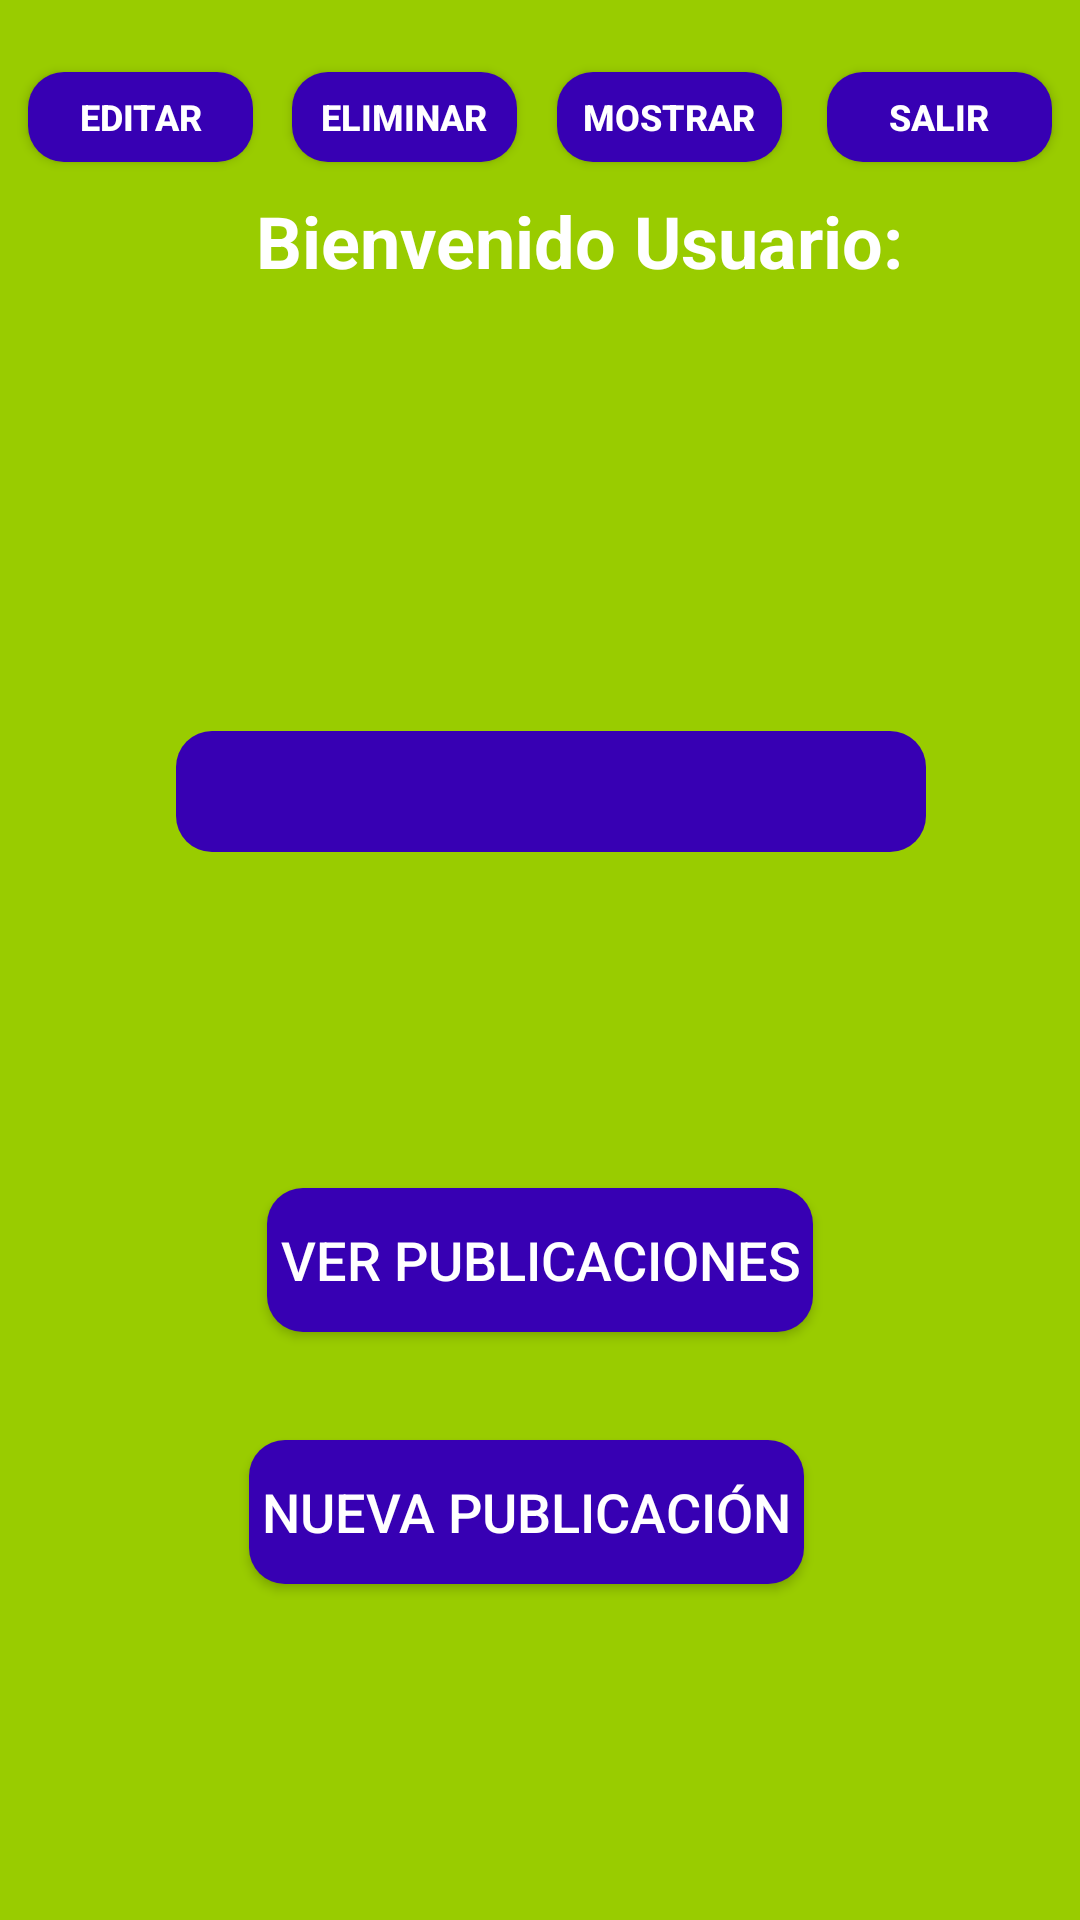

Reconstruct the res/layout file that produces this screen, plus the resources it refers to.
<!-- AndroidManifest.xml: application theme Theme.DonaloLogin -->
<!-- res/layout/inicio.xml -->
<?xml version="1.0" encoding="utf-8"?>
<androidx.constraintlayout.widget.ConstraintLayout xmlns:android="http://schemas.android.com/apk/res/android"
    xmlns:app="http://schemas.android.com/apk/res-auto"
    xmlns:tools="http://schemas.android.com/tools"
    android:layout_width="wrap_content"
    android:layout_height="match_parent"
    android:background="@android:color/holo_green_light">


    <Button
        android:id="@+id/btnEditar"
        android:layout_width="75dp"
        android:layout_height="30dp"

        android:layout_marginStart="8dp"
        android:layout_marginEnd="6dp"
        android:background="@drawable/btn_style"
        android:text="Editar"
        android:textColor="#ffffff"
        android:textSize="12sp"
        android:textStyle="bold"
        app:layout_constraintBaseline_toBaselineOf="@+id/btnEliminar"
        app:layout_constraintEnd_toStartOf="@+id/btnEliminar"
        app:layout_constraintStart_toStartOf="parent" />

    <Button
        android:id="@+id/btnEliminar"
        android:layout_width="75dp"
        android:layout_height="30dp"
        android:layout_marginStart="6dp"
        android:layout_marginEnd="6dp"
        android:background="@drawable/btn_style"
        android:text="Eliminar"
        android:textColor="#ffffff"
        android:textSize="12sp"
        android:textStyle="bold"
        app:layout_constraintBaseline_toBaselineOf="@+id/btnMostrar"
        app:layout_constraintEnd_toStartOf="@+id/btnMostrar"
        app:layout_constraintStart_toEndOf="@+id/btnEditar" />

    <Button
        android:id="@+id/btnMostrar"
        android:layout_width="75dp"
        android:layout_height="30dp"
        android:layout_marginStart="6dp"
        android:layout_marginEnd="6dp"
        android:background="@drawable/btn_style"
        android:text="Mostrar"
        android:textColor="#ffffff"
        android:textSize="12sp"
        android:textStyle="bold"
        app:layout_constraintBaseline_toBaselineOf="@+id/btnSalir"
        app:layout_constraintEnd_toStartOf="@+id/btnSalir"
        app:layout_constraintStart_toEndOf="@+id/btnEliminar" />

    <Button
        android:id="@+id/btnSalir"
        android:layout_width="75dp"
        android:layout_height="30dp"
        android:layout_marginStart="8dp"
        android:layout_marginTop="24dp"
        android:layout_marginEnd="8dp"
        android:background="@drawable/btn_style"
        android:text="Salir"
        android:textColor="#ffffff"
        android:textSize="12sp"
        android:textStyle="bold"
        app:layout_constraintEnd_toEndOf="parent"
        app:layout_constraintStart_toEndOf="@+id/btnMostrar"
        app:layout_constraintTop_toTopOf="parent"
        tools:ignore="MissingConstraints" />

    <TextView
        android:id="@+id/bienvenido"
        android:layout_width="wrap_content"
        android:layout_height="wrap_content"
        android:layout_marginTop="64dp"
        android:text="Bienvenido Usuario:"
        android:textColor="#ffffff"
        android:textSize="24sp"
        android:textStyle="bold"
        app:layout_constraintEnd_toEndOf="parent"
        app:layout_constraintHorizontal_bias="0.592"
        app:layout_constraintStart_toStartOf="parent"
        app:layout_constraintTop_toTopOf="parent" />

    <TextView
        android:id="@+id/nombreUsuario"
        android:layout_width="250dp"
        android:layout_height="wrap_content"
        android:layout_marginBottom="356dp"
        android:background="@drawable/btn_style"
        android:textAlignment="center"

        android:textColor="#ffffff"
        android:textSize="30sp"
        app:layout_constraintBottom_toBottomOf="parent"
        app:layout_constraintEnd_toEndOf="parent"
        app:layout_constraintHorizontal_bias="0.533"
        app:layout_constraintStart_toStartOf="parent"
        app:layout_constraintTop_toBottomOf="@+id/bienvenido"
        app:layout_constraintVertical_bias="1.0" />

    <Button
        android:id="@+id/btnVerPublica"
        android:layout_width="wrap_content"
        android:layout_height="wrap_content"
        android:layout_marginTop="112dp"

        android:background="@drawable/btn_style"
        android:text=" Ver Publicaciones "
        android:textColor="#ffffff"
        android:textSize="18sp"
        app:layout_constraintEnd_toEndOf="parent"
        app:layout_constraintStart_toStartOf="parent"
        app:layout_constraintTop_toBottomOf="@+id/nombreUsuario" />

    <Button
        android:id="@+id/btnNuevaDonacion"
        android:layout_width="wrap_content"
        android:layout_height="wrap_content"
        android:layout_marginBottom="112dp"
        android:background="@drawable/btn_style"
        android:text=" Nueva Publicación "
        android:textColor="#ffffff"
        android:textSize="18sp"
        app:layout_constraintBottom_toBottomOf="parent"
        app:layout_constraintEnd_toEndOf="parent"
        app:layout_constraintHorizontal_bias="0.474"
        app:layout_constraintStart_toStartOf="parent"
        app:layout_constraintTop_toBottomOf="@+id/btnVerPublica"
        app:layout_constraintVertical_bias="1.0" />




</androidx.constraintlayout.widget.ConstraintLayout>
<!-- resources referenced by this layout -->
<resources>
  <!-- drawable btn_style (drawable) -->
  <?xml version="1.0" encoding="utf-8"?>
  <shape xmlns:android="http://schemas.android.com/apk/res/android">
      <solid android:color="@color/design_default_color_primary_variant"></solid>
  
      <corners android:radius="12dp"></corners>
  
  </shape>
  <style name="Theme.DonaloLogin" parent="Theme.AppCompat.Light.NoActionBar">
          
          <item name="colorPrimary">@color/purple_500</item>
          <item name="colorPrimaryVariant">@color/purple_700</item>
          <item name="colorOnPrimary">@color/white</item>
          
          <item name="colorSecondary">@color/teal_200</item>
          <item name="colorSecondaryVariant">@color/teal_700</item>
          <item name="colorOnSecondary">@color/black</item>
          
          <item name="android:statusBarColor" tools:targetApi="l">?attr/colorPrimaryVariant</item>
          
      </style>
  <!-- not gathered from this repository: default colours our renderer supplied (Android Studio template values) -->
  <color name="purple_500">#FF6200EE</color>
  <color name="purple_700">#FF3700B3</color>
  <color name="teal_200">#FF03DAC5</color>
  <color name="teal_700">#FF018786</color>
  <color name="black">#FF000000</color>
  <color name="white">#FFFFFFFF</color>
</resources>
